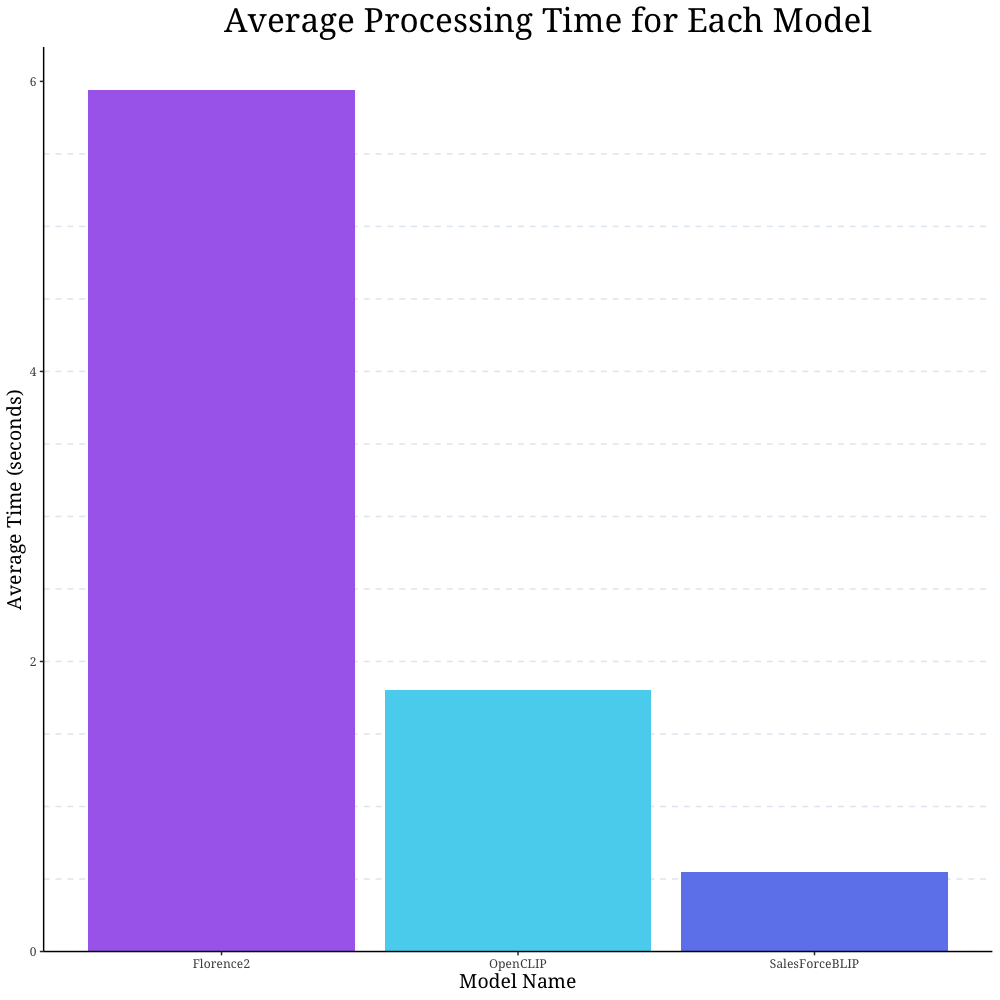

The data file committed next to this chart (first rows):
model_name, avg_time
OpenCLIP, 1.8
SalesForceBLIP, 0.55
Florence2, 5.94
